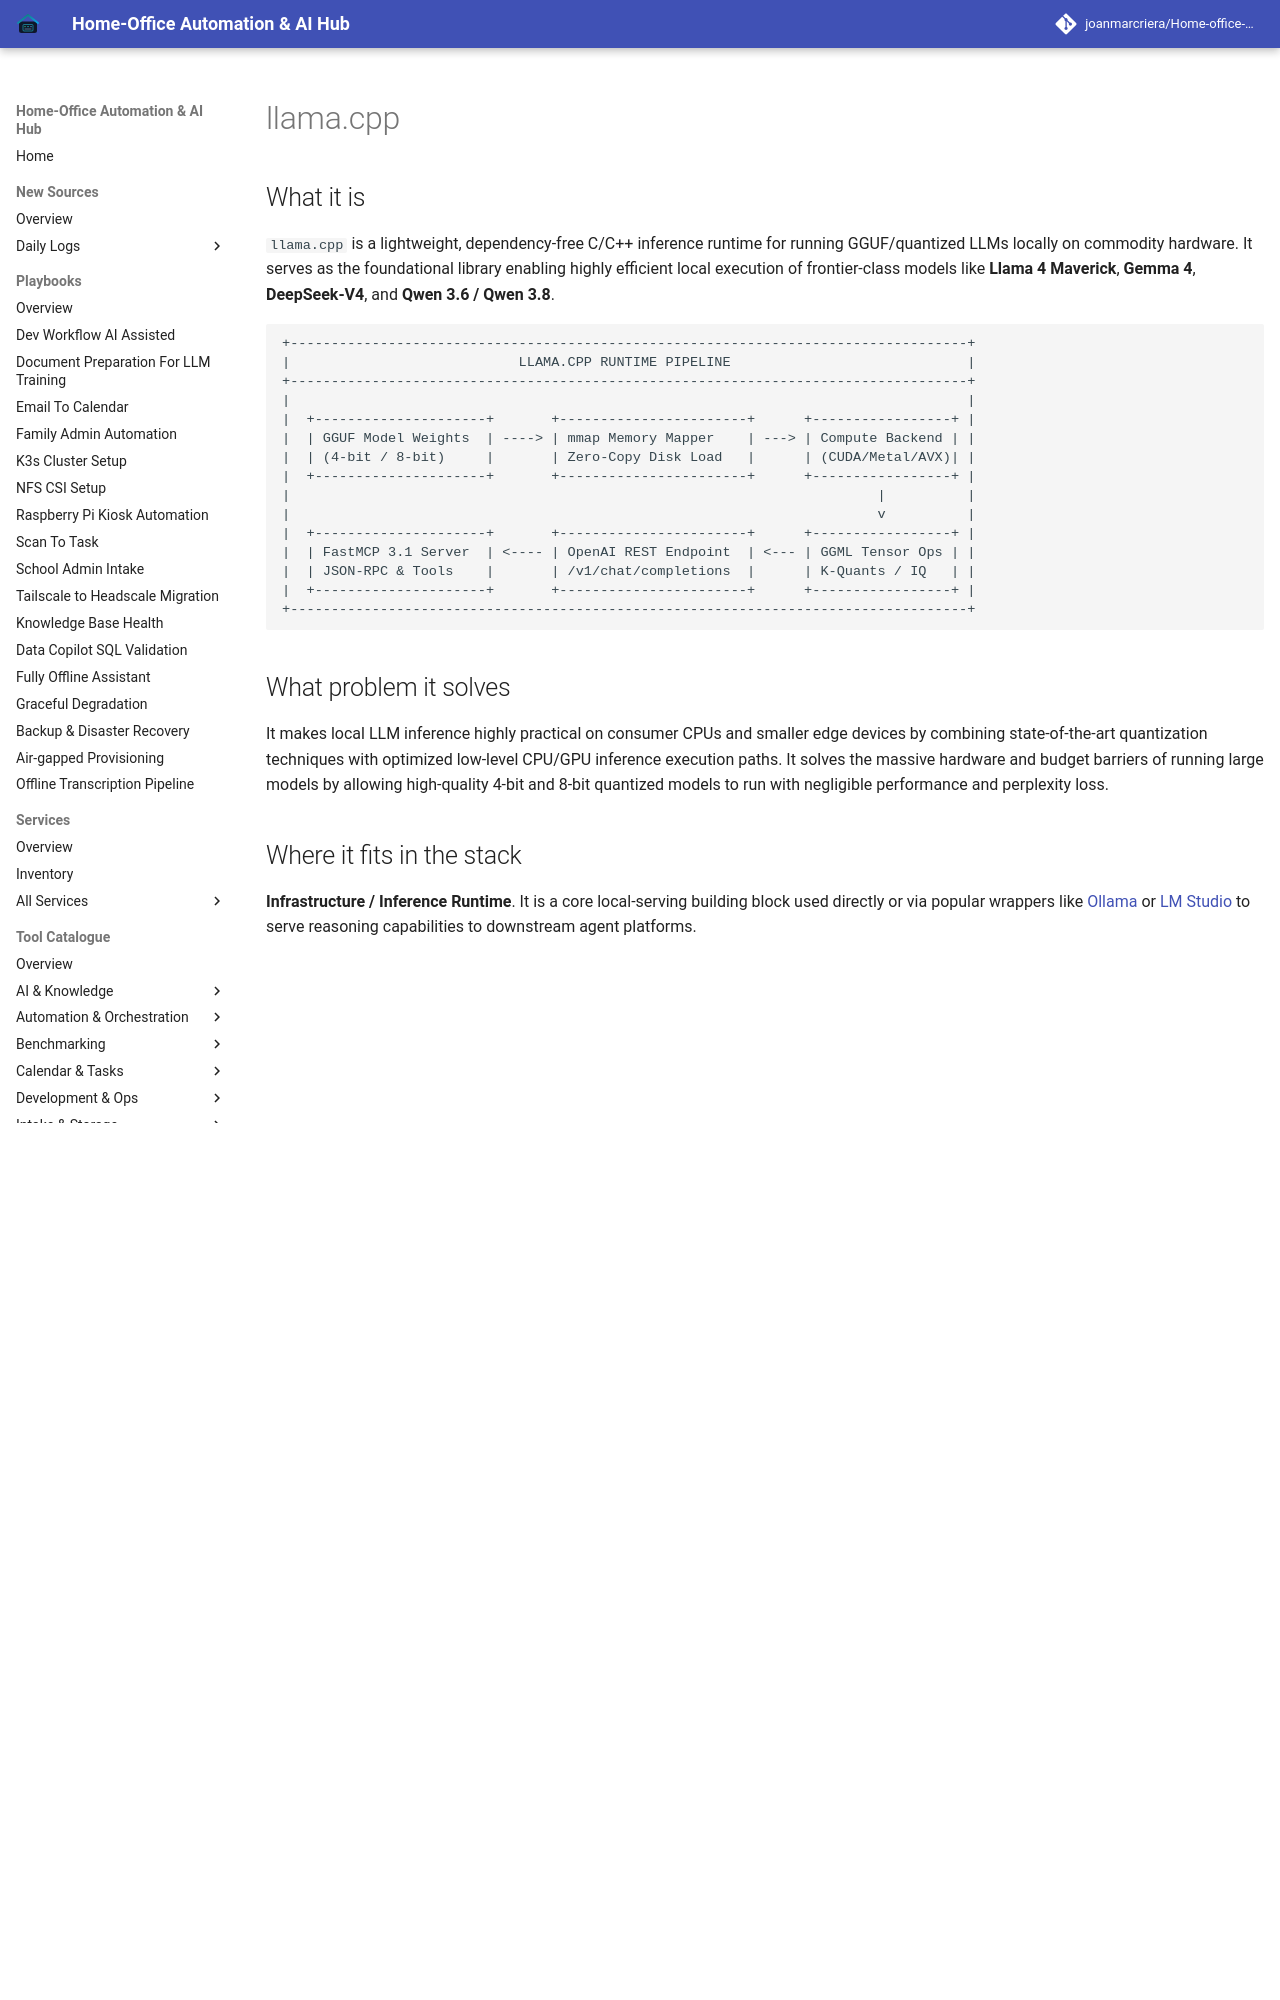

repository: joanmarcriera/Home-office-automations · page: tools/infrastructure/llama-cpp/index.html · generator: mkdocs

# llama.cpp

## What it is
`llama.cpp` is a lightweight, dependency-free C/C++ inference runtime for running GGUF/quantized LLMs locally on commodity hardware. It serves as the foundational library enabling highly efficient local execution of frontier-class models like **Llama 4 Maverick**, **Gemma 4**, **DeepSeek-V4**, and **Qwen 3.6 / Qwen 3.8**.

```
+-----------------------------------------------------------------------------------+
|                            LLAMA.CPP RUNTIME PIPELINE                             |
+-----------------------------------------------------------------------------------+
|                                                                                   |
|  +---------------------+       +-----------------------+      +-----------------+ |
|  | GGUF Model Weights  | ----> | mmap Memory Mapper    | ---> | Compute Backend | |
|  | (4-bit / 8-bit)     |       | Zero-Copy Disk Load   |      | (CUDA/Metal/AVX)| |
|  +---------------------+       +-----------------------+      +-----------------+ |
|                                                                        |          |
|                                                                        v          |
|  +---------------------+       +-----------------------+      +-----------------+ |
|  | FastMCP 3.1 Server  | <---- | OpenAI REST Endpoint  | <--- | GGML Tensor Ops | |
|  | JSON-RPC & Tools    |       | /v1/chat/completions  |      | K-Quants / IQ   | |
|  +---------------------+       +-----------------------+      +-----------------+ |
+-----------------------------------------------------------------------------------+
```

## What problem it solves
It makes local LLM inference highly practical on consumer CPUs and smaller edge devices by combining state-of-the-art quantization techniques with optimized low-level CPU/GPU inference execution paths. It solves the massive hardware and budget barriers of running large models by allowing high-quality 4-bit and 8-bit quantized models to run with negligible performance and perplexity loss.

## Where it fits in the stack
**Infrastructure / Inference Runtime**. It is a core local-serving building block used directly or via popular wrappers like [Ollama](../../services/ollama.md) or [LM Studio](../ai_knowledge/local_llms.md) to serve reasoning capabilities to downstream agent platforms.

```
+-----------------------------------------------------------------------------------+
|                     LLAMA.CPP LOCAL AGENT INTEGRATION ARCHITECTURE                |
+-----------------------------------------------------------------------------------+
|                                                                                   |
|  +-----------------------------------------------------------------------------+  |
|  |                   Autonomous Agent / Claude Code / Aider                    |  |
|  +-----------------------------------------------------------------------------+  |
|                                         |                                         |
|                                         v (FastMCP 3.1 Task Protocol)             |
|  +-----------------------------------------------------------------------------+  |
|  |                   llama-server (OpenAI-Compatible REST API)                |  |
|  +-----------------------------------------------------------------------------+  |
|                                         |                                         |
|                                         v (GGML C++ Compute Kernels)              |
|  +-----------------------------------------------------------------------------+  |
|  |            Hardware Acceleration Layer (NVIDIA CUDA / Apple Metal)          |  |
|  +-----------------------------------------------------------------------------+  |
+-----------------------------------------------------------------------------------+
```
